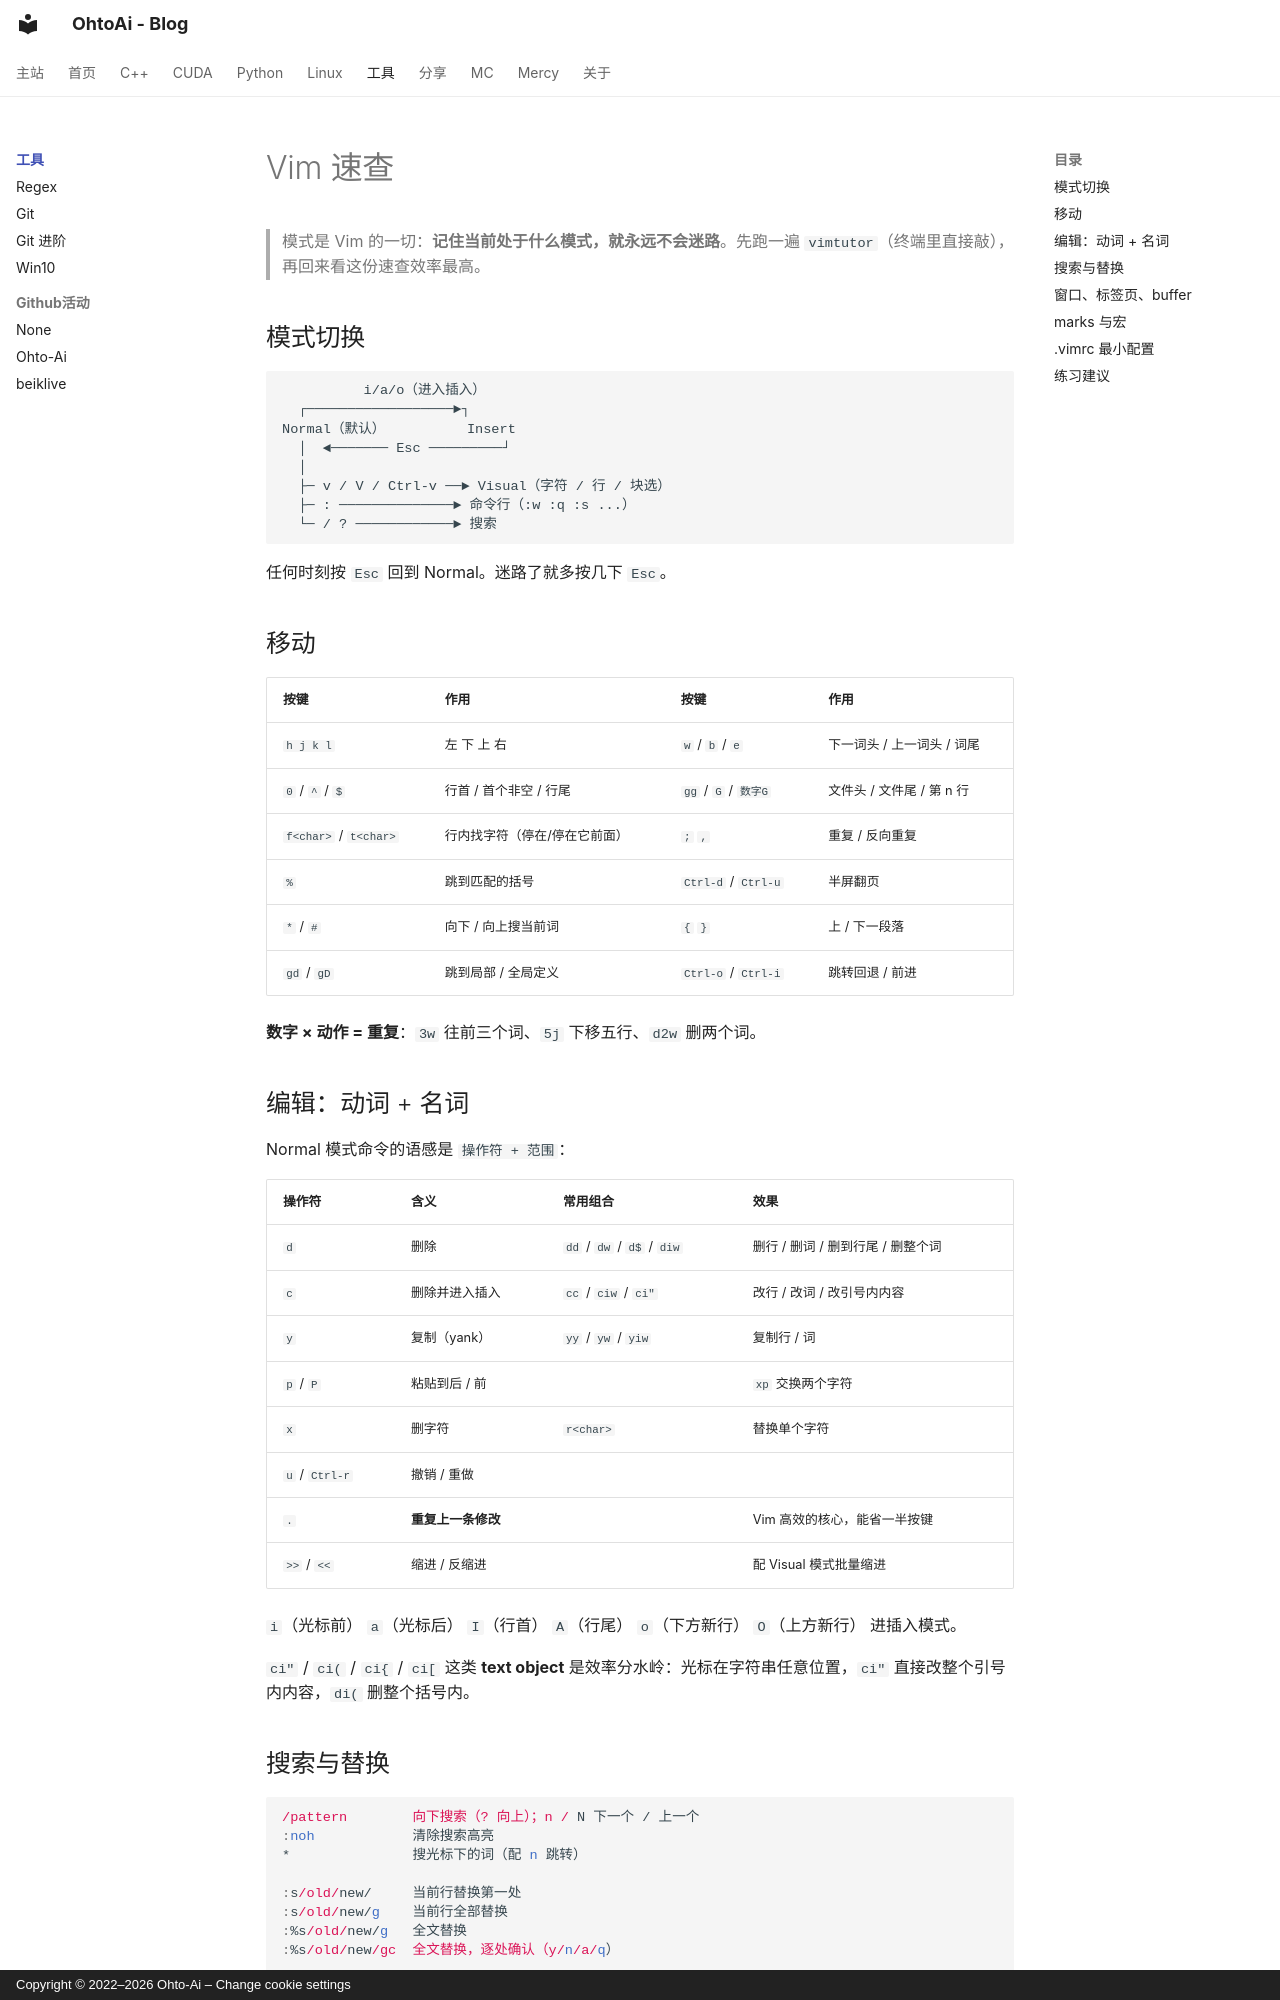

repository: ohto-ai/blog · page: tool/vim/index.html · generator: mkdocs · copyright: Copyright © 2022–2026 Ohto-Ai – Change cookie settings

---
comments: true
---
# Vim 速查

> 模式是 Vim 的一切：**记住当前处于什么模式，就永远不会迷路**。先跑一遍 `vimtutor`（终端里直接敲），再回来看这份速查效率最高。

## 模式切换

```text
          i/a/o（进入插入）
  ┌──────────────────►┐
Normal（默认）          Insert
  │  ◄─────── Esc ─────────┘
  │
  ├─ v / V / Ctrl-v ──► Visual（字符 / 行 / 块选）
  ├─ : ──────────────► 命令行（:w :q :s ...）
  └─ / ? ────────────► 搜索
```

任何时刻按 `Esc` 回到 Normal。迷路了就多按几下 `Esc`。

## 移动

| 按键 | 作用 | 按键 | 作用 |
| :--- | :--- | :--- | :--- |
| `h j k l` | 左 下 上 右 | `w` / `b` / `e` | 下一词头 / 上一词头 / 词尾 |
| `0` / `^` / `$` | 行首 / 首个非空 / 行尾 | `gg` / `G` / `数字G` | 文件头 / 文件尾 / 第 n 行 |
| `f<char>` / `t<char>` | 行内找字符（停在/停在它前面） | `;` `,` | 重复 / 反向重复 |
| `%` | 跳到匹配的括号 | `Ctrl-d` / `Ctrl-u` | 半屏翻页 |
| `*` / `#` | 向下 / 向上搜当前词 | `{` `}` | 上 / 下一段落 |
| `gd` / `gD` | 跳到局部 / 全局定义 | `Ctrl-o` / `Ctrl-i` | 跳转回退 / 前进 |

**数字 × 动作 = 重复**：`3w` 往前三个词、`5j` 下移五行、`d2w` 删两个词。

## 编辑：动词 + 名词

Normal 模式命令的语感是 `操作符 + 范围`：

| 操作符 | 含义 | 常用组合 | 效果 |
| :--- | :--- | :--- | :--- |
| `d` | 删除 | `dd` / `dw` / `d$` / `diw` | 删行 / 删词 / 删到行尾 / 删整个词 |
| `c` | 删除并进入插入 | `cc` / `ciw` / `ci"` | 改行 / 改词 / 改引号内内容 |
| `y` | 复制（yank） | `yy` / `yw` / `yiw` | 复制行 / 词 |
| `p` / `P` | 粘贴到后 / 前 | | `xp` 交换两个字符 |
| `x` | 删字符 | `r<char>` | 替换单个字符 |
| `u` / `Ctrl-r` | 撤销 / 重做 | | |
| `.` | **重复上一条修改** | | Vim 高效的核心，能省一半按键 |
| `>>` / `<<` | 缩进 / 反缩进 | | 配 Visual 模式批量缩进 |

`i`（光标前） `a`（光标后） `I`（行首） `A`（行尾） `o`（下方新行） `O`（上方新行） 进插入模式。

`ci"` / `ci(` / `ci{` / `ci[` 这类 **text object** 是效率分水岭：光标在字符串任意位置，`ci"` 直接改整个引号内内容，`di(` 删整个括号内。

## 搜索与替换

```vim
/pattern        向下搜索（? 向上）；n / N 下一个 / 上一个
:noh            清除搜索高亮
*               搜光标下的词（配 n 跳转）

:s/old/new/     当前行替换第一处
:s/old/new/g    当前行全部替换
:%s/old/new/g   全文替换
:%s/old/new/gc  全文替换，逐处确认（y/n/a/q）

:'<,'>s/old/new/g   只替换选区（Visual 选中后按 : 自动出现 '<,'>）

:g/pattern/d    删除所有匹配行；:g!/pattern/d 留匹配行
```
